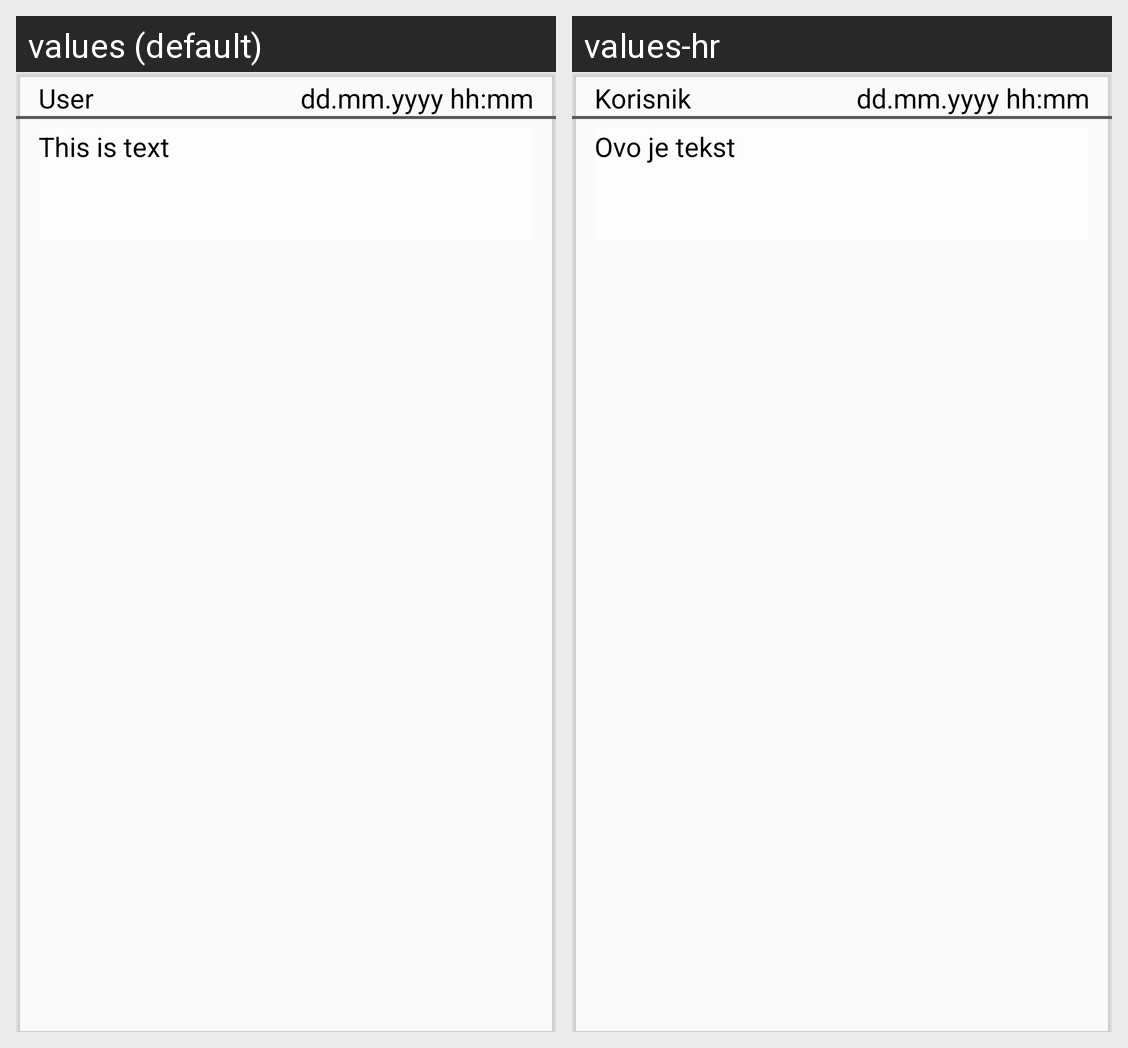

Here is an Android app screen in its default locale and in the app's own translations. Write out the translated-string differences for the strings that appear on this screen.
Android screen res/layout/comment_list_item.xml rendered under 2 locales, left to right: values (default), values-hr. Device: Nexus 5 (rendered at 1080×1920; each locale shown at half size, 540×960, under a caption strip naming it); theme AppTheme.
Strings drawn on this screen, with the default value and each locale's value (text and hints the layout hard-codes, and strings that could not be matched under every locale, appear in the picture but are not listed):

user
  values: User
  values-hr: Korisnik

date
  values: dd.mm.yyyy hh:mm
  values-hr: dd.mm.yyyy hh:mm

text
  values: This is text
  values-hr: Ovo je tekst
